Run: headless pygame with SDL's dummy video driver; simulated clock (each Clock.tick advances the game by its frame time, no real sleeping); random seed 0; keys injected as events and as key.get_pressed() state; no mouse input.
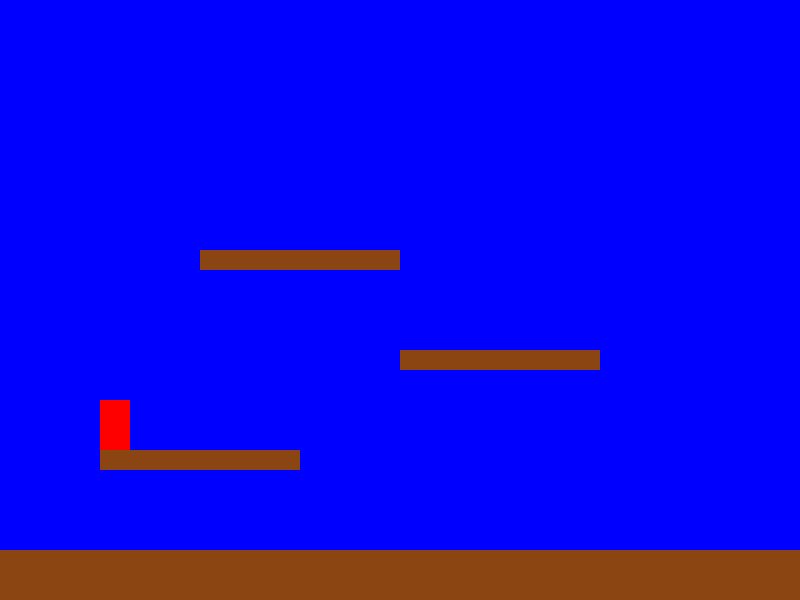
Frame 1 of 4 · flips 1–60 · no input
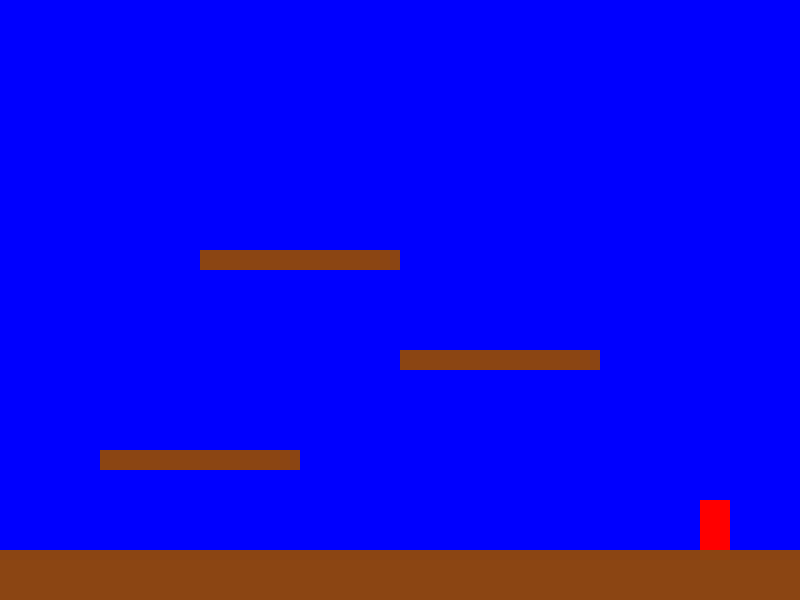
Frame 2 of 4 · flips 61–180 · tapped SPACE, RETURN · held RIGHT (→), D
Frame 3 of 4 · flips 181–300 · held DOWN (↓), S · screen unchanged from frame 2, image omitted
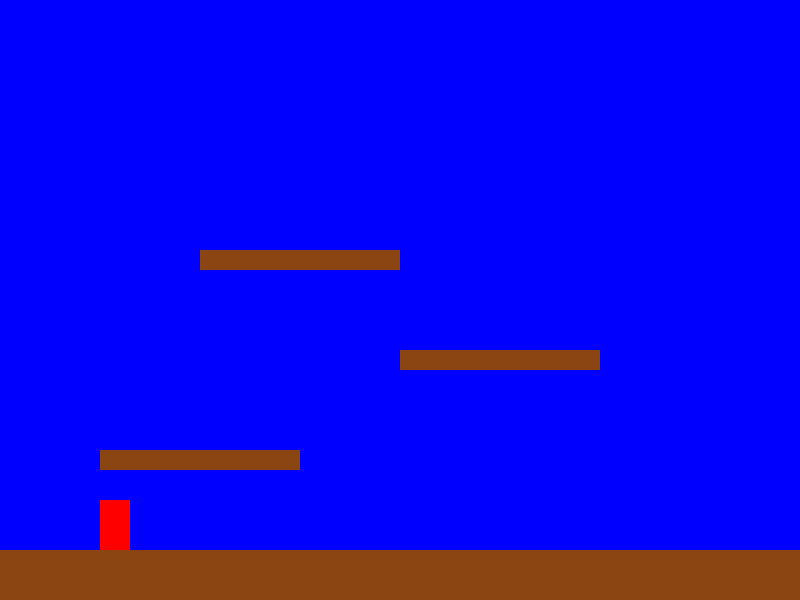
Frame 4 of 4 · flips 301–420 · held LEFT (←), A, UP (↑), W

The pygame program that drew these frames:

import pygame
import sys

# Initialize pygame
pygame.init()

# Constants
SCREEN_WIDTH = 800
SCREEN_HEIGHT = 600
GRAVITY = 1
JUMP_STRENGTH = -20
PLAYER_SPEED = 5

# Colors
WHITE = (255, 255, 255)
BLUE = (0, 0, 255)
RED = (255, 0, 0)
GREEN = (0, 255, 0)
BROWN = (139, 69, 19)

# Create the screen
screen = pygame.display.set_mode((SCREEN_WIDTH, SCREEN_HEIGHT))
pygame.display.set_caption("Super Mariyo")
clock = pygame.time.Clock()

# Player class
class Player(pygame.sprite.Sprite):
    def __init__(self):
        super().__init__()
        self.image = pygame.Surface((30, 50))
        self.image.fill(RED)
        self.rect = self.image.get_rect()
        self.rect.x = 100
        self.rect.y = SCREEN_HEIGHT - 150
        self.velocity_y = 0
        self.on_ground = False
        
    def update(self, platforms):
        # Apply gravity
        self.velocity_y += GRAVITY
        self.rect.y += self.velocity_y
        
        # Check for collisions with platforms
        self.on_ground = False
        for platform in platforms:
            if self.rect.colliderect(platform.rect):
                # If falling down
                if self.velocity_y > 0:
                    self.rect.bottom = platform.rect.top
                    self.on_ground = True
                    self.velocity_y = 0
                # If jumping up
                elif self.velocity_y < 0:
                    self.rect.top = platform.rect.bottom
                    self.velocity_y = 0
        
        # Prevent player from going off the bottom of the screen
        if self.rect.bottom > SCREEN_HEIGHT:
            self.rect.bottom = SCREEN_HEIGHT
            self.on_ground = True
            self.velocity_y = 0
    
    def jump(self):
        if self.on_ground:
            self.velocity_y = JUMP_STRENGTH
            self.on_ground = False

# Platform class
class Platform(pygame.sprite.Sprite):
    def __init__(self, x, y, width, height):
        super().__init__()
        self.image = pygame.Surface((width, height))
        self.image.fill(BROWN)
        self.rect = self.image.get_rect()
        self.rect.x = x
        self.rect.y = y

# Create sprites
player = Player()
all_sprites = pygame.sprite.Group()
all_sprites.add(player)

platforms = pygame.sprite.Group()

# Ground
ground = Platform(0, SCREEN_HEIGHT - 50, SCREEN_WIDTH, 50)
platforms.add(ground)
all_sprites.add(ground)

# Some platforms
platform1 = Platform(100, SCREEN_HEIGHT - 150, 200, 20)
platform2 = Platform(400, SCREEN_HEIGHT - 250, 200, 20)
platform3 = Platform(200, SCREEN_HEIGHT - 350, 200, 20)
platforms.add(platform1, platform2, platform3)
all_sprites.add(platform1, platform2, platform3)

# Game loop
running = True
while running:
    # Handle events
    for event in pygame.event.get():
        if event.type == pygame.QUIT:
            running = False
        if event.type == pygame.KEYDOWN:
            if event.key == pygame.K_SPACE:
                player.jump()
    
    # Get pressed keys
    keys = pygame.key.get_pressed()
    if keys[pygame.K_LEFT]:
        player.rect.x -= PLAYER_SPEED
    if keys[pygame.K_RIGHT]:
        player.rect.x += PLAYER_SPEED
    
    # Update
    player.update(platforms)
    
    # Keep player on screen
    if player.rect.left < 0:
        player.rect.left = 0
    if player.rect.right > SCREEN_WIDTH:
        player.rect.right = SCREEN_WIDTH
    
    # Draw
    screen.fill(BLUE)
    all_sprites.draw(screen)
    
    # Update display
    pygame.display.flip()
    
    # Cap the frame rate
    clock.tick(60)

pygame.quit()
sys.exit()
